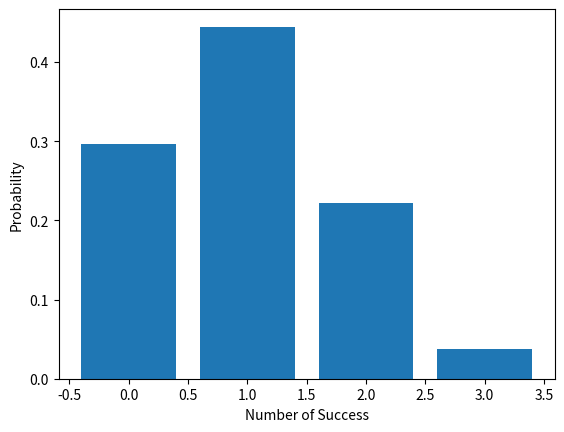

The script that saved this image:
import numpy as np
import matplotlib.pyplot as plt
from scipy.stats import binom

# When roll the dice 3 times, if result is multiple of 3, regard as success
# number of success is X, submit mean, variance, and probabilty of each X 
n = 3 # trial number
p = 1/3 # probality of success

x = np.arange(n + 1) # [0 1 2 3]

prob = binom.pmf(x, n, p)

plt.bar(x, prob)
plt.xlabel('Number of Success')
plt.ylabel('Probability')

plt.show()